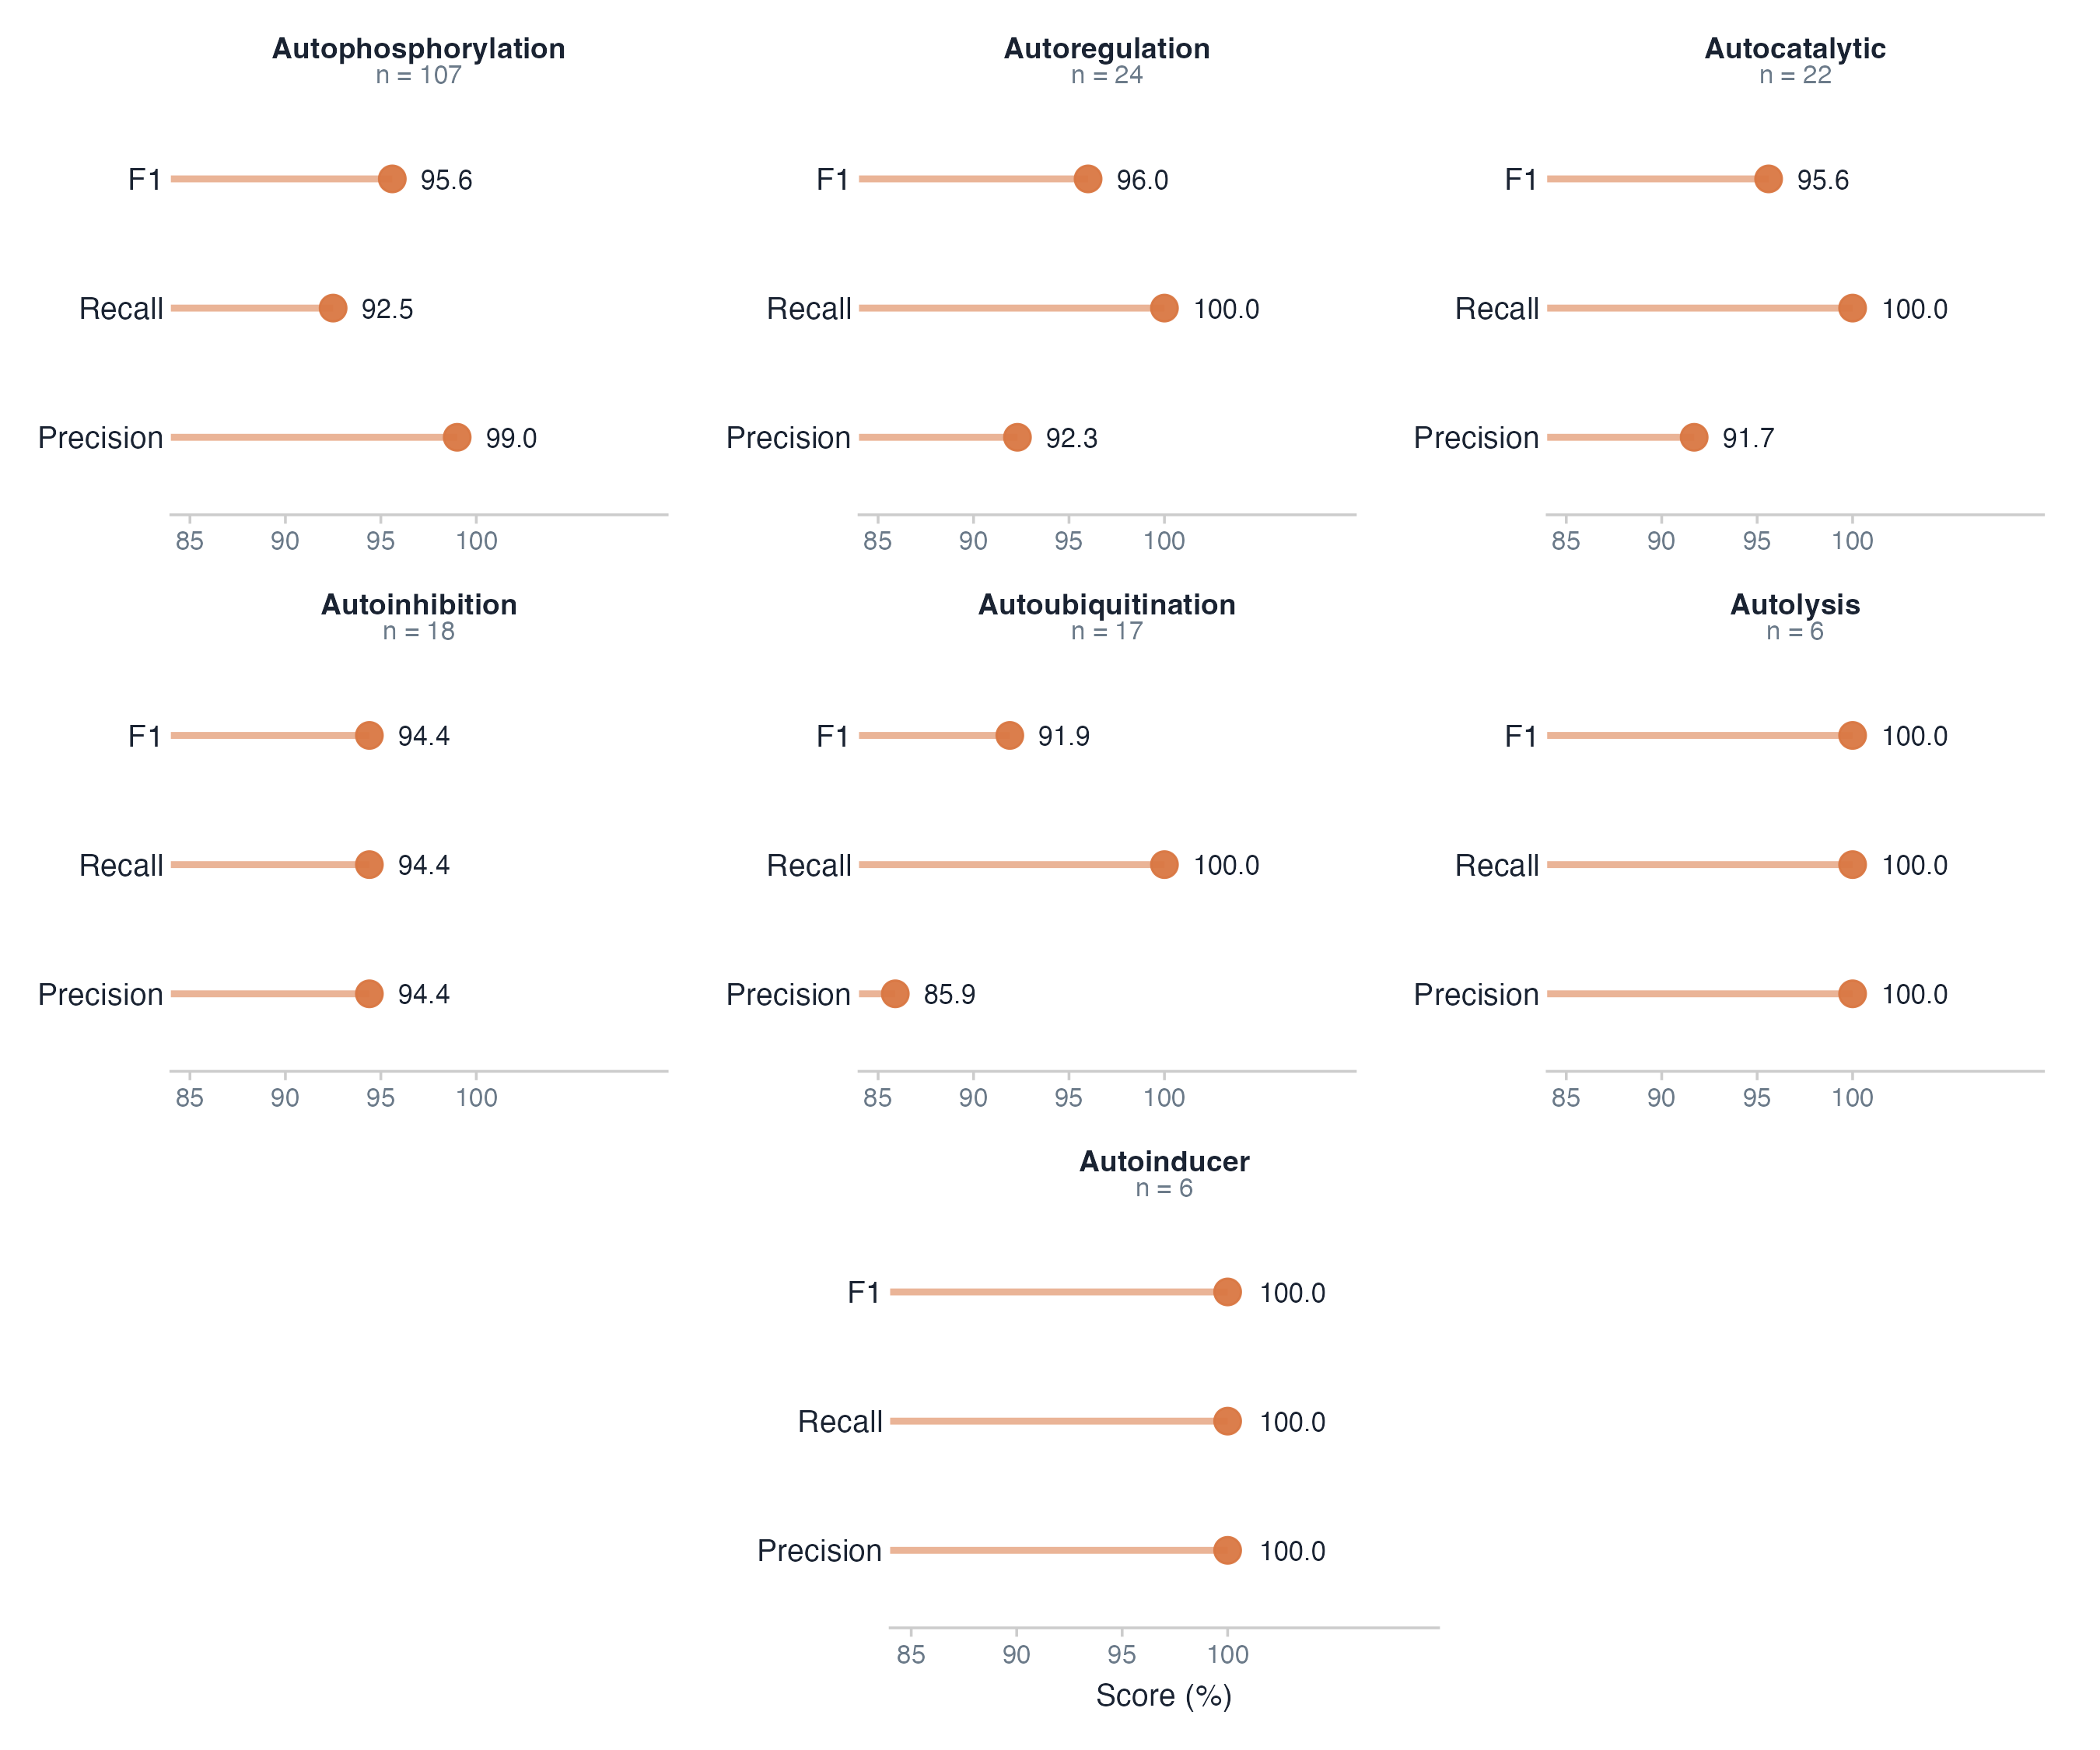

The script that saved this image:
# =============================================================================
# Figure: Table 7 — Per-class Stage 2 test-set classification performance
# Description: 7-panel dot plot (patchwork 3×3), one panel per mechanism,
#              metrics on y-axis, score on x-axis.
# Output: figures/figure_table7.png (300 dpi)
# =============================================================================

library(ggplot2)
library(dplyr)
library(patchwork)

# --- Data --------------------------------------------------------------------
table7 <- data.frame(
  Mechanism = c(
    "Autophosphorylation", "Autoregulation", "Autocatalytic",
    "Autoinhibition", "Autoubiquitination", "Autolysis", "Autoinducer"
  ),
  Support   = c(107, 24, 22, 18, 17, 6, 6),
  Precision = c(99.0, 92.3, 91.7, 94.4,  85.9, 100.0, 100.0),
  Recall    = c(92.5, 100.0, 100.0, 94.4, 100.0, 100.0, 100.0),
  F1        = c(95.6, 96.0, 95.6, 94.4,  91.9, 100.0, 100.0)
) %>%
  arrange(desc(Support))

# --- Colour palette ----------------------------------------------------------
col_accent <- "#d97742"
col_ink    <- "#1a2332"
col_muted  <- "#6b7a89"
col_bg     <- "#ffffff"

# --- Helper: one panel per mechanism -----------------------------------------
make_panel <- function(mech, n, prec, rec, f1, show_x_title = FALSE) {

  df <- data.frame(
    Metric = factor(c("Precision", "Recall", "F1"),
                    levels = c("Precision", "Recall", "F1")),
    Score  = c(prec, rec, f1),
    label  = sprintf("%.1f", c(prec, rec, f1))
  )

  ggplot(df, aes(x = .data$Score, y = .data$Metric)) +

    # Stem
    geom_segment(
      aes(xend = .data$Score),
      x = 84, colour = col_accent, linewidth = 1.0, alpha = 0.55
    ) +

    # Dot
    geom_point(size = 3.5, colour = col_accent, alpha = 0.95) +

    # Label — 1.5-unit gap clears the dot cleanly
    geom_text(
      aes(x = .data$Score + 1.5, label = .data$label),
      hjust = 0, size = 2.9, colour = col_ink
    ) +

    scale_x_continuous(
      limits = c(84, 110),
      breaks = c(85, 90, 95, 100),
      expand = expansion(mult = c(0, 0))
    ) +

    scale_y_discrete(expand = expansion(add = c(0.6, 0.6))) +

    labs(
      x        = if (show_x_title) "Score (%)" else NULL,
      y        = NULL,
      title    = mech,
      subtitle = paste0("n = ", n)
    ) +

    theme_classic(base_size = 11) +
    theme(
      plot.title       = element_text(
        colour = col_ink, face = "bold", size = 9,
        hjust = 0.5, margin = margin(b = 0)
      ),
      plot.subtitle    = element_text(
        colour = col_muted, size = 8,
        hjust = 0.5, margin = margin(b = 4)
      ),
      plot.background  = element_rect(fill = col_bg, colour = NA),
      panel.background = element_rect(fill = col_bg, colour = NA),
      axis.text.y      = element_text(colour = col_ink,   size = 9.5),
      axis.text.x      = element_text(colour = col_muted, size = 8),
      axis.title.x     = element_text(
        colour = col_ink, size = 9.5, margin = margin(t = 5)
      ),
      axis.ticks.y     = element_blank(),
      axis.line.y      = element_blank(),
      axis.line.x      = element_line(colour = "#cccccc", linewidth = 0.4),
      axis.ticks.x     = element_line(colour = "#cccccc", linewidth = 0.4),
      plot.margin      = margin(6, 12, 6, 6)
    )
}

# --- Build 7 panels ----------------------------------------------------------
# Rows 1–2: no x-axis title (avoid repetition); Row 3 / bottom: show it
p1 <- make_panel("Autophosphorylation", 107,  99.0,  92.5, 95.6)
p2 <- make_panel("Autoregulation",       24,  92.3, 100.0, 96.0)
p3 <- make_panel("Autocatalytic",         22,  91.7, 100.0, 95.6)
p4 <- make_panel("Autoinhibition",        18,  94.4,  94.4, 94.4)
p5 <- make_panel("Autoubiquitination",    17,  85.9, 100.0, 91.9)
p6 <- make_panel("Autolysis",              6, 100.0, 100.0, 100.0)
p7 <- make_panel("Autoinducer",            6, 100.0, 100.0, 100.0,
                 show_x_title = TRUE)

# --- Combine: 3×3 grid, p7 centred in the last row --------------------------
row1 <- p1 | p2 | p3
row2 <- p4 | p5 | p6
row3 <- plot_spacer() | p7 | plot_spacer()

combined <- row1 / row2 / row3

# --- Save --------------------------------------------------------------------
output_path <- "figures/figure_table7.png"

ggsave(
  filename = output_path,
  plot     = combined,
  width    = 9,
  height   = 7.5,
  dpi      = 300,
  bg       = col_bg
)

message("Saved: ", output_path)